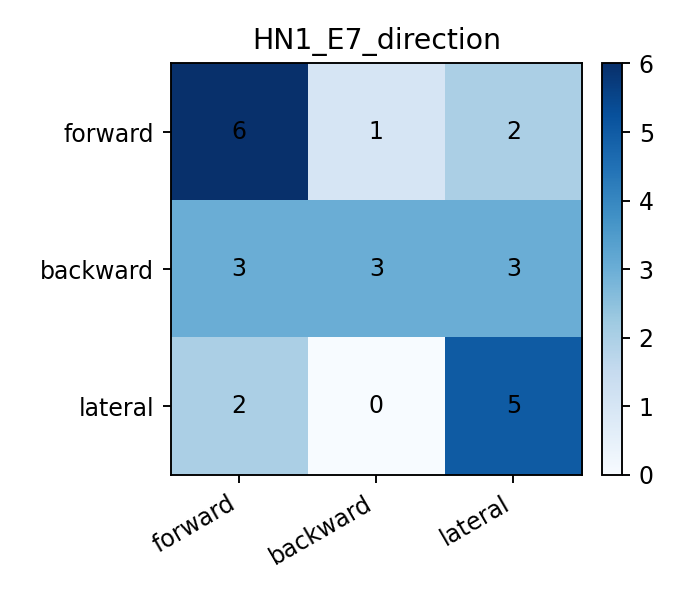

Source data for this figure (header and first rows):
, pred_forward, pred_backward, pred_lateral
true_forward, 6, 1, 2
true_backward, 3, 3, 3
true_lateral, 2, 0, 5
